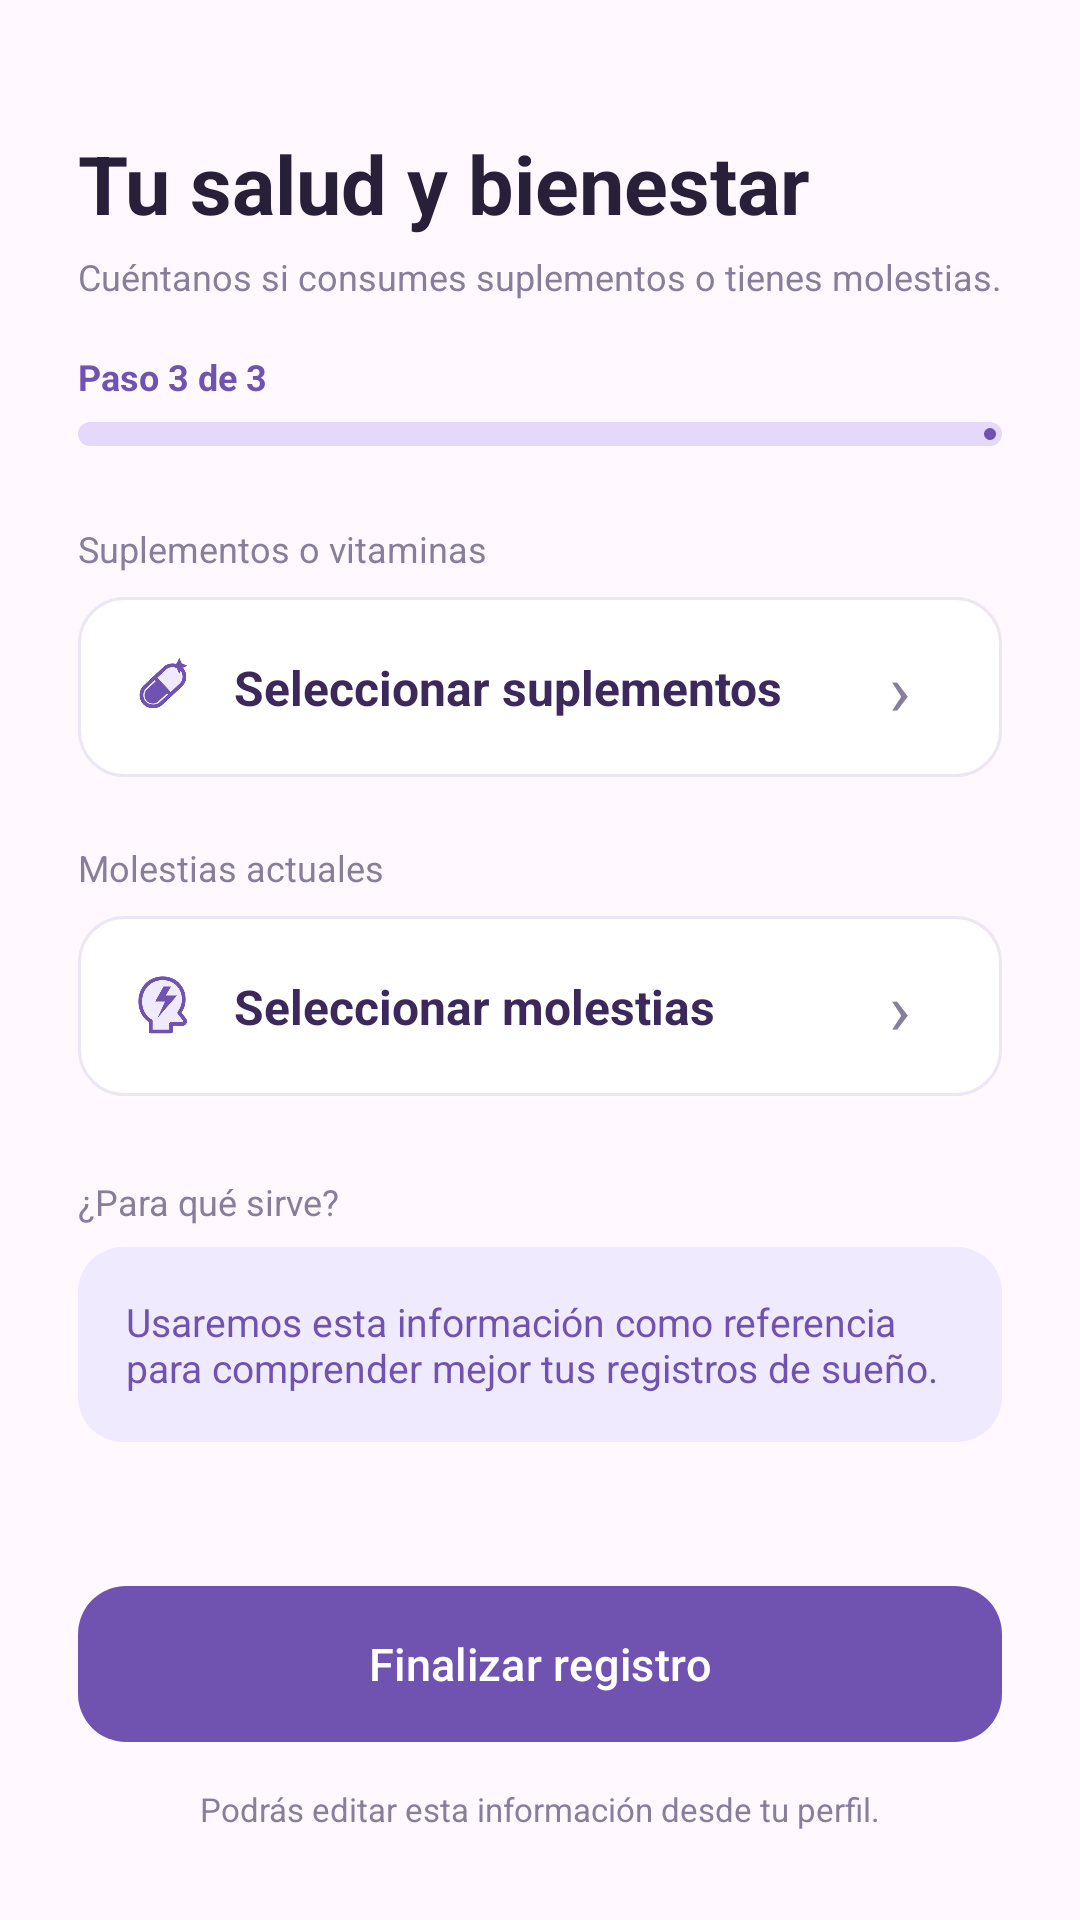

This screen was rendered from an Android layout file. Write that file and the resources it references.
<!-- AndroidManifest.xml: application theme Theme.SleepTrack -->
<!-- res/layout/activity_datos_salud.xml -->
<?xml version="1.0" encoding="utf-8"?>
<androidx.constraintlayout.widget.ConstraintLayout
    xmlns:android="http://schemas.android.com/apk/res/android"
    xmlns:app="http://schemas.android.com/apk/res-auto"
    xmlns:tools="http://schemas.android.com/tools"
    android:id="@+id/main"
    android:layout_width="match_parent"
    android:layout_height="match_parent"
    android:background="#FFF9FF"
    tools:context=".Datos_Salud">

    <ScrollView
        android:layout_width="0dp"
        android:layout_height="0dp"
        android:fillViewport="true"
        android:scrollbars="none"
        app:layout_constraintTop_toTopOf="parent"
        app:layout_constraintBottom_toBottomOf="parent"
        app:layout_constraintStart_toStartOf="parent"
        app:layout_constraintEnd_toEndOf="parent">

        <LinearLayout
            android:layout_width="match_parent"
            android:layout_height="wrap_content"
            android:orientation="vertical"
            android:paddingStart="26dp"
            android:paddingTop="43dp"
            android:paddingEnd="26dp"
            android:paddingBottom="28dp">

            <TextView
                android:id="@+id/txtTituloSalud"
                android:layout_width="match_parent"
                android:layout_height="wrap_content"
                android:text="Tu salud y bienestar"
                android:textColor="#282039"
                android:textSize="27sp"
                android:textStyle="bold" />

            <TextView
                android:layout_width="match_parent"
                android:layout_height="wrap_content"
                android:layout_marginTop="5dp"
                android:text="Cuéntanos si consumes suplementos o tienes molestias."
                android:textColor="#877E9A"
                android:textSize="12sp" />

            <TextView
                android:layout_width="match_parent"
                android:layout_height="wrap_content"
                android:layout_marginTop="17dp"
                android:text="Paso 3 de 3"
                android:textColor="#7053B0"
                android:textSize="12sp"
                android:textStyle="bold" />

            <com.google.android.material.progressindicator.LinearProgressIndicator
                android:layout_width="match_parent"
                android:layout_height="8dp"
                android:layout_marginTop="7dp"
                android:max="100"
                android:progress="100"
                app:indicatorColor="#7053B0"
                app:trackColor="#E5D8FA"
                app:trackCornerRadius="4dp"
                app:trackThickness="8dp" />

            <TextView
                android:id="@+id/txtPreguntaVitaminas"
                android:layout_width="match_parent"
                android:layout_height="wrap_content"
                android:layout_marginTop="26dp"
                android:text="Suplementos o vitaminas"
                android:textColor="#877E9A"
                android:textSize="12sp" />

            <androidx.constraintlayout.widget.ConstraintLayout
                android:id="@+id/contenedorVitaminas"
                android:layout_width="match_parent"
                android:layout_height="60dp"
                android:layout_marginTop="8dp"
                android:background="@drawable/fondo_selector_sleeptrack"
                android:clickable="true"
                android:focusable="true">

                <ImageView
                    android:id="@+id/imgVitaminas"
                    android:layout_width="24dp"
                    android:layout_height="24dp"
                    android:layout_marginStart="16dp"
                    android:contentDescription="Icono de suplementos"
                    android:scaleType="fitCenter"
                    android:src="@drawable/ic_suplementos_sleeptrack"
                    app:layout_constraintStart_toStartOf="parent"
                    app:layout_constraintTop_toTopOf="parent"
                    app:layout_constraintBottom_toBottomOf="parent" />

                <TextView
                    android:id="@+id/spVitaminas"
                    android:layout_width="0dp"
                    android:layout_height="wrap_content"
                    android:layout_marginStart="12dp"
                    android:ellipsize="end"
                    android:singleLine="true"
                    android:text="Seleccionar suplementos"
                    android:textColor="#3C285B"
                    android:textSize="16sp"
                    android:textStyle="bold"
                    app:layout_constraintStart_toEndOf="@id/imgVitaminas"
                    app:layout_constraintEnd_toStartOf="@id/txtSeleccionarVitaminas"
                    app:layout_constraintTop_toTopOf="parent"
                    app:layout_constraintBottom_toBottomOf="parent" />

                <TextView
                    android:id="@+id/txtSeleccionarVitaminas"
                    android:layout_width="40dp"
                    android:layout_height="wrap_content"
                    android:layout_marginEnd="14dp"
                    android:gravity="center"
                    android:text="›"
                    android:textColor="#877E9A"
                    android:textSize="24sp"
                    app:layout_constraintEnd_toEndOf="parent"
                    app:layout_constraintTop_toTopOf="parent"
                    app:layout_constraintBottom_toBottomOf="parent" />
            </androidx.constraintlayout.widget.ConstraintLayout>

            <TextView
                android:id="@+id/txtPreguntaMolestias"
                android:layout_width="match_parent"
                android:layout_height="wrap_content"
                android:layout_marginTop="22dp"
                android:text="Molestias actuales"
                android:textColor="#877E9A"
                android:textSize="12sp" />

            <androidx.constraintlayout.widget.ConstraintLayout
                android:id="@+id/contenedorMolestias"
                android:layout_width="match_parent"
                android:layout_height="60dp"
                android:layout_marginTop="8dp"
                android:background="@drawable/fondo_selector_sleeptrack"
                android:clickable="true"
                android:focusable="true">

                <ImageView
                    android:id="@+id/imgMolestias"
                    android:layout_width="24dp"
                    android:layout_height="24dp"
                    android:layout_marginStart="16dp"
                    android:contentDescription="Icono de molestias"
                    android:scaleType="fitCenter"
                    android:src="@drawable/ic_molestias_sleeptrack"
                    app:layout_constraintStart_toStartOf="parent"
                    app:layout_constraintTop_toTopOf="parent"
                    app:layout_constraintBottom_toBottomOf="parent" />

                <TextView
                    android:id="@+id/spMolestias"
                    android:layout_width="0dp"
                    android:layout_height="wrap_content"
                    android:layout_marginStart="12dp"
                    android:ellipsize="end"
                    android:singleLine="true"
                    android:text="Seleccionar molestias"
                    android:textColor="#3C285B"
                    android:textSize="16sp"
                    android:textStyle="bold"
                    app:layout_constraintStart_toEndOf="@id/imgMolestias"
                    app:layout_constraintEnd_toStartOf="@id/txtSeleccionarMolestias"
                    app:layout_constraintTop_toTopOf="parent"
                    app:layout_constraintBottom_toBottomOf="parent" />

                <TextView
                    android:id="@+id/txtSeleccionarMolestias"
                    android:layout_width="40dp"
                    android:layout_height="wrap_content"
                    android:layout_marginEnd="14dp"
                    android:gravity="center"
                    android:text="›"
                    android:textColor="#877E9A"
                    android:textSize="24sp"
                    app:layout_constraintEnd_toEndOf="parent"
                    app:layout_constraintTop_toTopOf="parent"
                    app:layout_constraintBottom_toBottomOf="parent" />
            </androidx.constraintlayout.widget.ConstraintLayout>

            <TextView
                android:layout_width="match_parent"
                android:layout_height="wrap_content"
                android:layout_marginTop="27dp"
                android:text="¿Para qué sirve?"
                android:textColor="#877E9A"
                android:textSize="12sp" />

            <TextView
                android:id="@+id/txtInformacionSalud"
                android:layout_width="match_parent"
                android:layout_height="wrap_content"
                android:layout_marginTop="7dp"
                android:background="@drawable/fondo_nota_sleeptrack"
                android:padding="16dp"
                android:text="Usaremos esta información como referencia para comprender mejor tus registros de sueño."
                android:textColor="#7053B0"
                android:textSize="13sp" />

            <com.google.android.material.button.MaterialButton
                android:id="@+id/btnSiguienteSalud"
                android:layout_width="match_parent"
                android:layout_height="52dp"
                android:layout_marginTop="48dp"
                android:insetTop="0dp"
                android:insetBottom="0dp"
                android:text="Finalizar registro"
                android:textAllCaps="false"
                android:textColor="#FFFFFF"
                android:textSize="15sp"
                app:backgroundTint="#7053B0"
                app:cornerRadius="16dp" />

            <TextView
                android:layout_width="match_parent"
                android:layout_height="wrap_content"
                android:layout_marginTop="15dp"
                android:gravity="center"
                android:text="Podrás editar esta información desde tu perfil."
                android:textColor="#877E9A"
                android:textSize="11sp" />
        </LinearLayout>
    </ScrollView>
</androidx.constraintlayout.widget.ConstraintLayout>
<!-- resources referenced by this layout -->
<resources>
  <!-- drawable fondo_nota_sleeptrack (drawable) -->
  <?xml version="1.0" encoding="utf-8"?>
  <shape xmlns:android="http://schemas.android.com/apk/res/android"
      android:shape="rectangle">
      <solid android:color="#F0EAFE" />
      <corners android:radius="15dp" />
  </shape>
  <!-- drawable fondo_selector_sleeptrack (drawable) -->
  <?xml version="1.0" encoding="utf-8"?>
  <shape xmlns:android="http://schemas.android.com/apk/res/android"
      android:shape="rectangle">
      <solid android:color="#FFFFFF" />
      <corners android:radius="15dp" />
      <stroke android:width="1dp" android:color="#EDE6F5" />
  </shape>
  <!-- drawable ic_molestias_sleeptrack: png bitmap (drawable, 9605 bytes) -->
  <!-- drawable ic_suplementos_sleeptrack: png bitmap (drawable, 11217 bytes) -->
  <style name="Theme.SleepTrack" parent="Base.Theme.SleepTrack" />
  <style name="Base.Theme.SleepTrack" parent="Theme.Material3.DayNight.NoActionBar">
      </style>
</resources>
